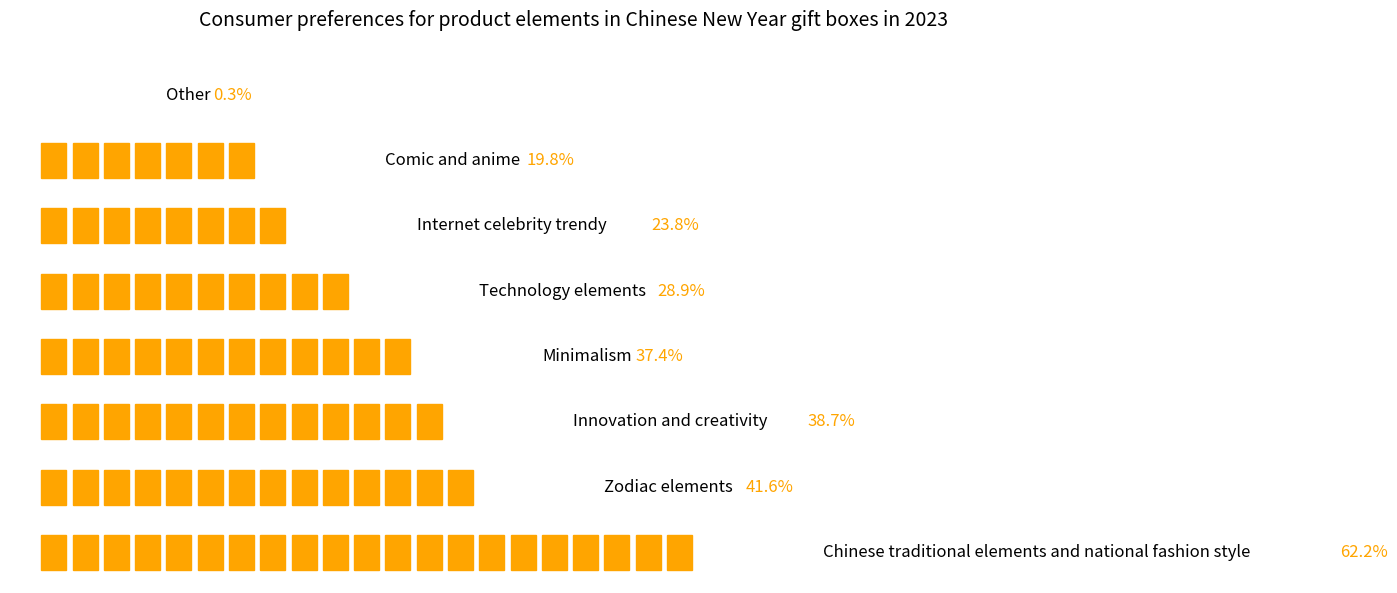

Source code (Python):
import matplotlib.pyplot as plt
import numpy as np

# Data preparation
elements = [
    "Chinese traditional elements and national fashion style", "Zodiac elements", "Innovation and creativity",
    "Minimalism", "Technology elements", "Internet celebrity trendy", "Comic and anime", "Other"
]
percentages = [62.2, 41.6, 38.7, 37.4, 28.9, 23.8, 19.8, 0.3]

# Calculate the number of squares corresponding to each element
block_counts = [int(p / 3) + (1 if p % 3 > 1.5 else 0) for p in percentages]

# 增加图表宽度以适应右移的文本
fig, ax = plt.subplots(figsize=(14, 6))  # 宽度从10增加到14
ax.set_xlim(0, max(block_counts) + 15)  # 增大x轴范围，为右移文本留出空间
ax.set_ylim(0, len(elements) * 1.5)
ax.set_axis_off()  # Hide the axes

# Draw orange squares and annotations with right-shifted text
for i, (element, perc, blocks) in enumerate(zip(elements, percentages, block_counts)):
    # Draw squares
    for j in range(blocks):
        ax.add_patch(plt.Rectangle((j + 1, i * 1.5 + 0.3), 0.8, 0.8, color='orange'))

    # 文本右移：将x坐标从blocks + 2调整为blocks + 5
    # Draw the element name
    ax.text(blocks + 5, i * 1.5 + 0.7, element, fontsize=12, va='center')
    # Draw the percentage value (进一步右移以避免与元素名重叠)
    ax.text(blocks + 5 + len(element) * 0.3, i * 1.5 + 0.7, f'{perc}%', ha='left', va='center', fontsize=12, color='orange')

ax.set_title('Consumer preferences for product elements in Chinese New Year gift boxes in 2023', fontsize=14, y=1.05)
plt.tight_layout()
plt.show()
